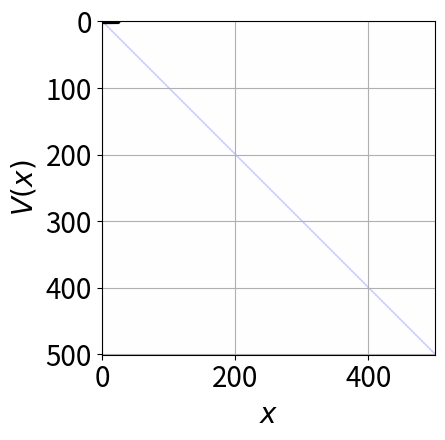
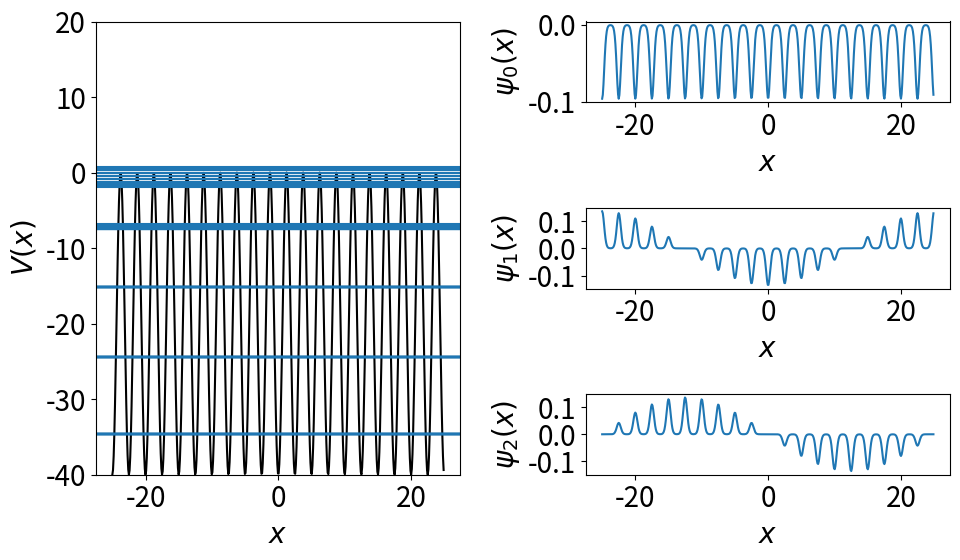

These charts were generated, in order, by the following Python code:
import numpy as np
import matplotlib.pyplot as plt
plt.rcParams.update({'font.size': 20})

L = 50
N = 501
x = np.linspace(-L/2, L/2, N, endpoint=False)
dx = x[1]-x[0]

V0 = 20
nw = 20
q = (2*np.pi/50)*nw
V = -V0*(np.cos(q*x) + 1)

plt.plot(x, V, lw=4, c='black')
plt.xlabel(r'$x$')
plt.ylabel(r'$V(x)$')
plt.grid()
plt.tight_layout()
plt.show()

T = -0.5*(np.eye(N, k=-1) - 2*np.eye(N) + np.eye(N, k=+1))/dx**2

# add periodic boundary conditions
T[0,-1] = T[-1,0] = -0.5/dx**2

tmax = np.max(np.abs(T))

plt.imshow(T, vmin=-tmax, vmax=+tmax, cmap='bwr')
plt.tight_layout()
plt.show()

H = T + np.diag(V)

en, psi = np.linalg.eigh(H)
print('First energies:', list(np.round(en[:5],1)))

plt.figure(figsize=(10,6))

plt.subplot(121)
plt.plot(x, V, c='black')
for n in range(100):
    plt.axhline(en[n], c='C0')
plt.xlabel(r'$x$')
plt.ylabel(r'$V(x)$')
plt.ylim(-2*V0, V0)

for n in range(3): # 322 324 326
    plt.subplot(322 + 2*n)
    plt.plot(x, psi[:, n + nw*0])
    plt.xlabel(r'$x$')
    plt.ylabel(r'$\psi_'+str(n)+'(x)$')

plt.tight_layout()
plt.show()

